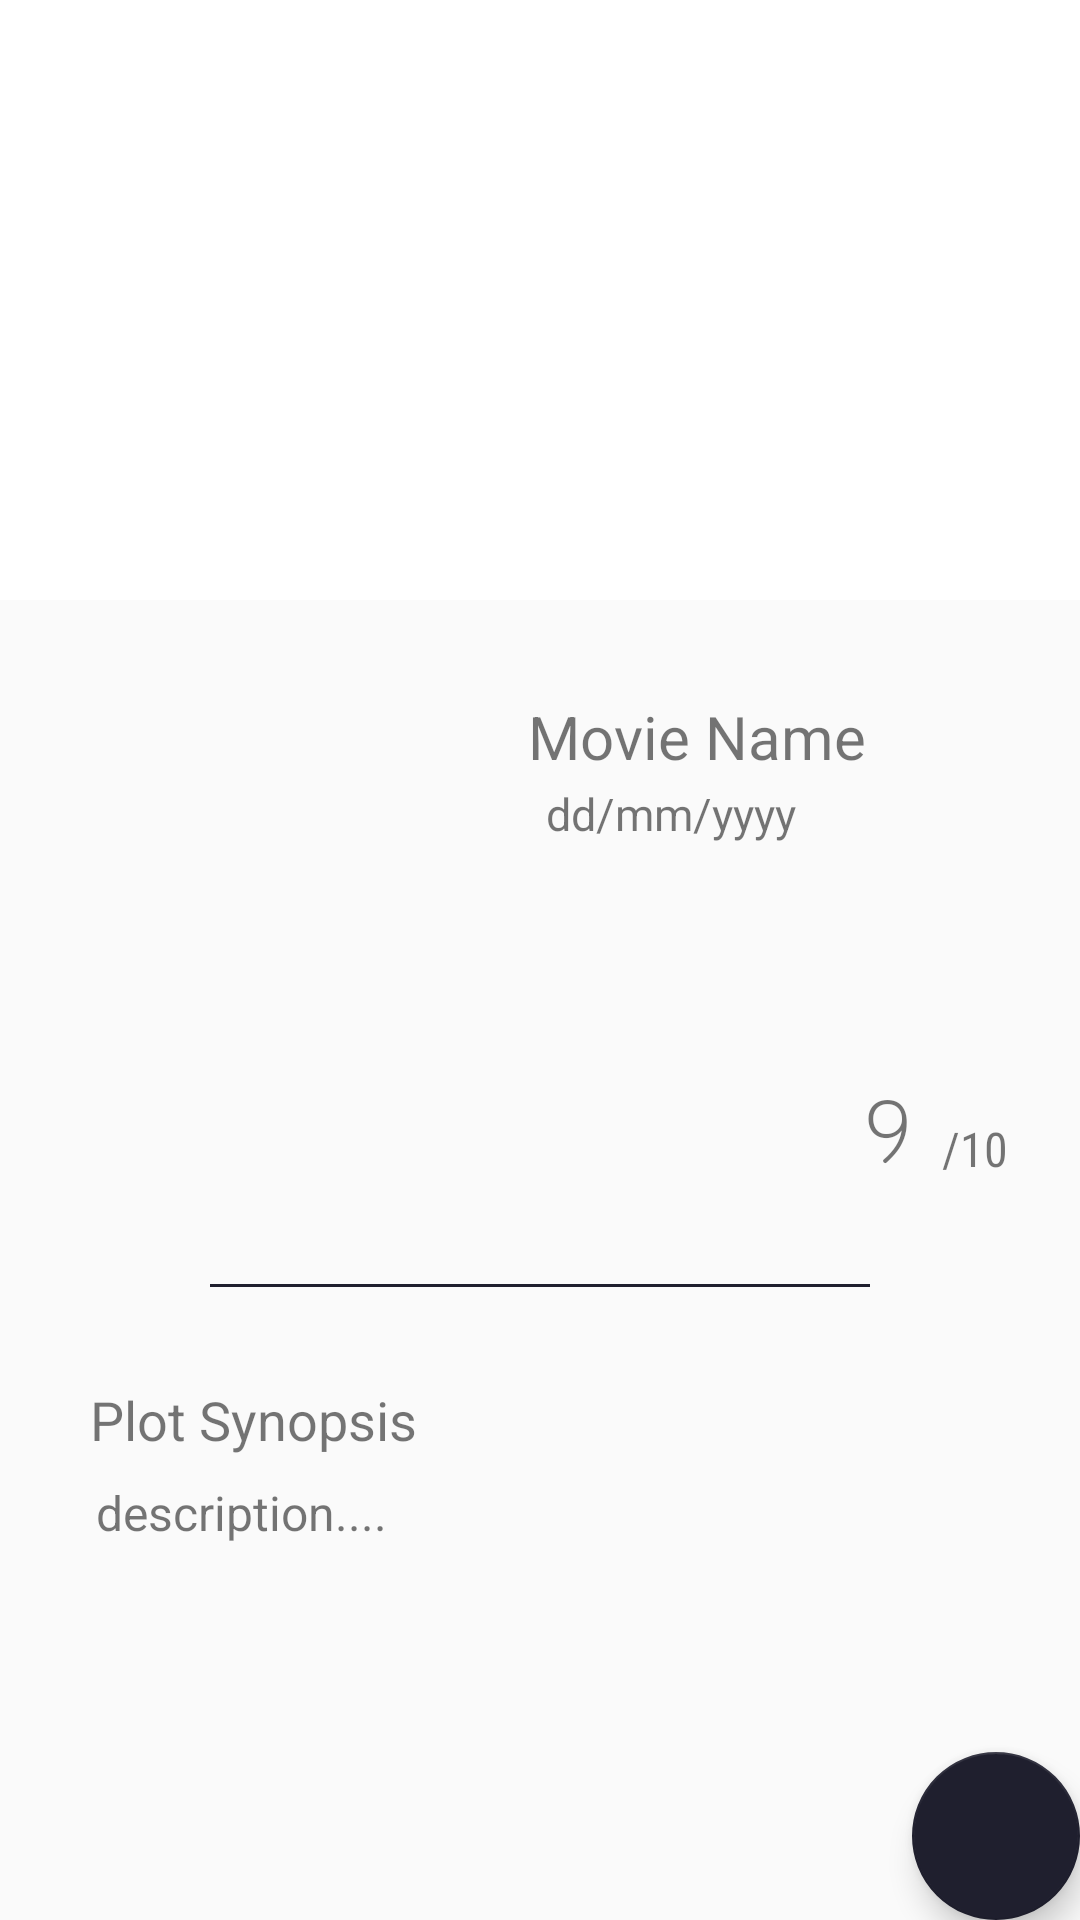

Android layout source for this screen:
<!-- AndroidManifest.xml: activity theme AppTheme.NoActionBar -->
<!-- res/layout/activity_details.xml -->
<?xml version="1.0" encoding="utf-8"?>
<android.support.design.widget.CoordinatorLayout xmlns:android="http://schemas.android.com/apk/res/android"
    xmlns:app="http://schemas.android.com/apk/res-auto"
    xmlns:tools="http://schemas.android.com/tools"
    android:layout_width="match_parent"
    android:layout_height="match_parent"
    tools:context="com.ziad.popularmovies.Activities.DetailsActivity">

    <android.support.design.widget.AppBarLayout
        android:layout_width="match_parent"
        android:layout_height="wrap_content"
        android:id="@+id/appBarLayout"
        android:theme="@style/AppTheme.AppBarOverlay">

        <android.support.design.widget.CollapsingToolbarLayout
            android:id="@+id/collapsingToolbarLayout"
            android:layout_width="match_parent"
            android:layout_height="wrap_content"
            android:fitsSystemWindows="true"
            app:contentScrim="?attr/colorPrimary"
            app:layout_scrollFlags="scroll|enterAlwaysCollapsed" >

            <ImageView
                android:id="@+id/backdrop"
                android:layout_width="match_parent"
                android:layout_height="200dp"
                app:layout_collapseMode="parallax"
                app:layout_constraintEnd_toEndOf="parent"
                app:layout_constraintHorizontal_bias="0.0"
                app:layout_constraintStart_toStartOf="parent"
                app:layout_constraintTop_toTopOf="parent" />

            <android.support.v7.widget.Toolbar
                android:id="@+id/toolbar"
                android:layout_width="match_parent"
                android:layout_height="?attr/actionBarSize"
                app:layout_collapseMode="pin" />


        </android.support.design.widget.CollapsingToolbarLayout>

    </android.support.design.widget.AppBarLayout>


    <android.support.v4.widget.NestedScrollView
        android:layout_width="match_parent"
        android:layout_height="match_parent"
        android:clipToPadding="false"
        app:layout_behavior="@string/appbar_scrolling_view_behavior"
        >

        <include
            layout="@layout/content_details" />

    </android.support.v4.widget.NestedScrollView>



    <android.support.design.widget.FloatingActionButton
        android:id="@+id/fab"
        android:layout_width="wrap_content"
        android:layout_height="wrap_content"
        android:layout_gravity="bottom|end"
        android:layout_margin="@dimen/fab_margin"
        app:srcCompat="@drawable/ic_baseline_favorite_border_24px" />

</android.support.design.widget.CoordinatorLayout>
<!-- res/layout/content_details.xml (included above) -->
<?xml version="1.0" encoding="utf-8"?>
<ScrollView xmlns:android="http://schemas.android.com/apk/res/android"
    xmlns:app="http://schemas.android.com/apk/res-auto"
    xmlns:tools="http://schemas.android.com/tools"
    android:layout_height="match_parent"
    android:layout_width="match_parent">
    <android.support.constraint.ConstraintLayout xmlns:android="http://schemas.android.com/apk/res/android"
        xmlns:app="http://schemas.android.com/apk/res-auto"
        xmlns:tools="http://schemas.android.com/tools"
        android:layout_width="match_parent"
        android:layout_height="wrap_content"
        app:layout_behavior="@string/appbar_scrolling_view_behavior"
        tools:context="com.ziad.popularmovies.Activities.DetailsActivity"
        tools:showIn="@layout/activity_details">


        <ImageView
            android:id="@+id/poster"
            android:layout_width="140dp"
            android:layout_height="180dp"
            android:layout_marginStart="12dp"
            android:layout_marginLeft="12dp"
            android:layout_marginTop="16dp"
            app:layout_constraintStart_toStartOf="parent"
            app:layout_constraintTop_toTopOf="parent" />

        <TextView
            android:id="@+id/movieName"
            android:layout_width="0dp"
            android:layout_height="wrap_content"
            android:layout_marginEnd="32dp"
            android:layout_marginRight="32dp"
            android:layout_marginStart="24dp"
            android:layout_marginLeft="24dp"
            android:layout_marginTop="32dp"
            android:textSize="20sp"
            app:layout_constraintEnd_toEndOf="parent"
            app:layout_constraintStart_toEndOf="@+id/poster"
            app:layout_constraintTop_toTopOf="parent"
            tools:text="Movie Name" />

        <TextView
            android:id="@+id/releaseDate"
            android:layout_width="wrap_content"
            android:layout_height="wrap_content"
            android:layout_marginStart="30dp"
            android:layout_marginLeft="30dp"
            android:layout_marginTop="2dp"
            android:textSize="15sp"
            app:layout_constraintStart_toEndOf="@+id/poster"
            app:layout_constraintTop_toBottomOf="@+id/movieName"
            tools:text="dd/mm/yyyy" />

        <TextView
            android:id="@+id/ratingConst"
            android:layout_width="wrap_content"
            android:layout_height="wrap_content"
            android:layout_marginBottom="8dp"
            android:layout_marginEnd="24dp"
            android:layout_marginRight="24dp"
            android:layout_marginTop="19dp"
            android:fontFamily="sans-serif-condensed"
            android:text="/10"
            android:textSize="16sp"
            app:layout_constraintBottom_toBottomOf="@+id/ratingVar"
            app:layout_constraintEnd_toEndOf="parent"
            app:layout_constraintTop_toTopOf="@+id/ratingVar" />

        <TextView
            android:id="@+id/ratingVar"
            android:layout_width="wrap_content"
            android:layout_height="wrap_content"
            android:layout_marginBottom="32dp"
            android:layout_marginEnd="8dp"
            android:layout_marginRight="8dp"
            android:fontFamily="serif-monospace"
            android:textSize="34sp"
            app:layout_constraintBottom_toTopOf="@+id/divider"
            app:layout_constraintEnd_toStartOf="@+id/ratingConst"
            tools:text="9" />

        <View
            android:id="@+id/divider"
            android:layout_width="220dp"
            android:layout_height="1dp"
            android:layout_marginEnd="8dp"
            android:layout_marginStart="8dp"
            android:layout_marginTop="32dp"
            android:background="@color/colorAccent"
            app:layout_constraintEnd_toEndOf="parent"
            app:layout_constraintStart_toStartOf="parent"
            app:layout_constraintTop_toBottomOf="@+id/poster" />


        <TextView
            android:id="@+id/overviewTitle"
            android:layout_width="wrap_content"
            android:layout_height="wrap_content"
            android:layout_marginStart="24dp"
            android:layout_marginLeft="30dp"
            android:layout_marginTop="32dp"
            android:text="Plot Synopsis"
            android:textSize="18sp"
            app:layout_constraintStart_toStartOf="parent"
            app:layout_constraintTop_toBottomOf="@+id/divider" />

        <TextView
            android:id="@+id/movieDetails"
            android:layout_width="match_parent"
            android:layout_height="wrap_content"
            android:layout_marginBottom="16dp"
            android:layout_marginEnd="16dp"
            android:layout_marginRight="16dp"
            android:layout_marginStart="32dp"
            android:layout_marginLeft="32dp"
            android:layout_marginTop="8dp"
            android:textSize="16sp"
            app:layout_constraintBottom_toBottomOf="parent"
            app:layout_constraintEnd_toEndOf="parent"
            app:layout_constraintStart_toStartOf="parent"
            app:layout_constraintTop_toBottomOf="@+id/overviewTitle"
            tools:text="description...." />


    </android.support.constraint.ConstraintLayout>
</ScrollView>
<!-- resources referenced by this layout -->
<resources>
  <color name="colorAccent">#1f1f2e</color>
  <style name="AppTheme.AppBarOverlay" parent="ThemeOverlay.AppCompat.Dark.ActionBar" />
  <style name="AppTheme.NoActionBar">
          <item name="windowActionBar">false</item>
          <item name="windowNoTitle">true</item>
      </style>
</resources>
